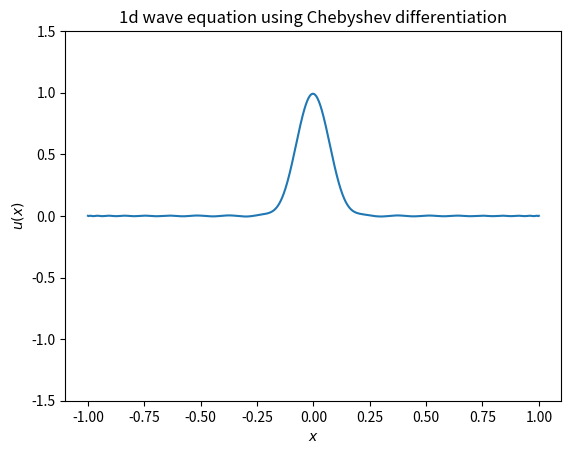

The script that saved this image:
# -*- coding: utf-8 -*-

"""Solves the 1D wave equation using Chebyshev collocation.

    u_tt = u_xx     u in [-1, 1]
    u_x = 0         x = -1, x = 1 (Neumann BC)

In case of a string, the BC corresponds to free ends.  So there's no
phase change when the wave gets reflected back.
"""

import numpy as np
import matplotlib.pyplot as plt
from matplotlib.animation import FuncAnimation

import warnings
warnings.filterwarnings("ignore", category=np.exceptions.RankWarning)

def cheb(N):
    """Compute the Chebyshev differentiation matrix and nodes."""
    k = np.arange(N + 1)

    # Chebyshev nodes
    x = -np.cos(np.pi * k / N)
    if N % 2 == 0:
        x[N // 2] = 0.0  # enforce exact zero for symmetry

    # Coefficients with alternating signs
    c = np.ones(N + 1)
    c[[0, -1]] = 2
    c *= (-1) ** k
    c = c[:, None]  # column vector

    # Pairwise differences matrix
    X = np.tile(x[:, None], (1, N + 1))
    dX = X - X.T

    # Differentiation matrix (off-diagonal entries)
    D = (c @ (1 / c).T) / (dX + np.eye(N + 1))

    # Set diagonal entries so each row sums to zero
    D -= np.diag(D.sum(axis=1))

    return D, x

N = 50
D, x = cheb(N)
D2 = D@D

# Build matrix that will solve for the u values at the endpoints to
# match BC using (tau method).
B = np.array([D[0][1:-1], D[-1][1:-1]])
A = np.array([[D[0][0], D[0][-1]],
              [D[-1][0], D[-1][-1]]])
BC = -np.linalg.inv(A)@B

# Time step.
dt = 1e-3

# Initial perturbation is a Gaussian.
xx = np.linspace(-1, 1, 1000)
u = np.exp(-100*x*x)
# In the past, let's put the wave to the right of the origin.
# So, this is a leftward moving wave.
u_old = np.exp(-100*(x - dt)*(x - dt))

fig, ax = plt.subplots()
ax.set_title("1d wave equation using Chebyshev differentiation")
ax.set_xlabel(r"$x$")
ax.set_ylabel(r"$u(x)$")
ax.set_ylim(-1.5, 1.5)

xx = np.linspace(-1, 1, 1000)
line, = ax.plot(xx, np.polyval(np.polyfit(x, u, N), xx))

def animate(i):
    global u, u_old

    # Use Chebyshev differentiation to find u_xx.
    u_xx = D2@u

    # Leapfrog integration in real space.
    u_new = 2*u - u_old + dt**2*u_xx
    u_old = u
    u = u_new

    # Adjust value of endpoints to match the BC.
    u[0], u[-1] = BC@u[1:-1]

    line.set_ydata(np.polyval(np.polyfit(x, u, N), xx))
    return line,

ani = FuncAnimation(fig, animate, frames=1, interval=1, blit=True)
plt.show()
